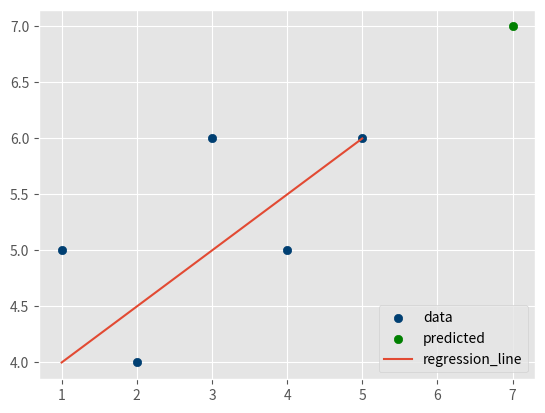

Source code (Python):
from statistics import mean
import numpy as np
import matplotlib.pyplot as plt
from matplotlib import style
style.use('ggplot')

def best_fit_slope_intercept(xs, ys): 
    m = (mean(xs)*mean(ys) - mean(xs*ys)) / ((mean(xs)**2) - mean(xs**2))
    b = mean(ys) - m*(mean(xs))
    return m, b

def predict_values(m, b):
    x_hat = 7
    y_hat = (m*x_hat) + b
    return x_hat, y_hat

def graph(xs, ys, line, x_hat, y_hat):

    plt.scatter(xs, ys, color='#003F72', label='data')
    plt.scatter(x_hat, y_hat, color='green', label='predicted')
    plt.plot(xs, line, label='regression_line')
    plt.legend(loc=4)
    plt.savefig('best_fit.png')

def main():
    xs= [1, 2, 3, 4, 5]
    ys= [5, 4, 6, 5, 6]
    xs=np.array(xs)
    ys=np.array(ys)
    m, b = best_fit_slope_intercept(xs, ys)
    regression_line = [(m*x) + b for x in xs]
    x_hat, y_hat = predict_values(m, b)
    graph(xs, ys, regression_line, x_hat, y_hat)

main()
  